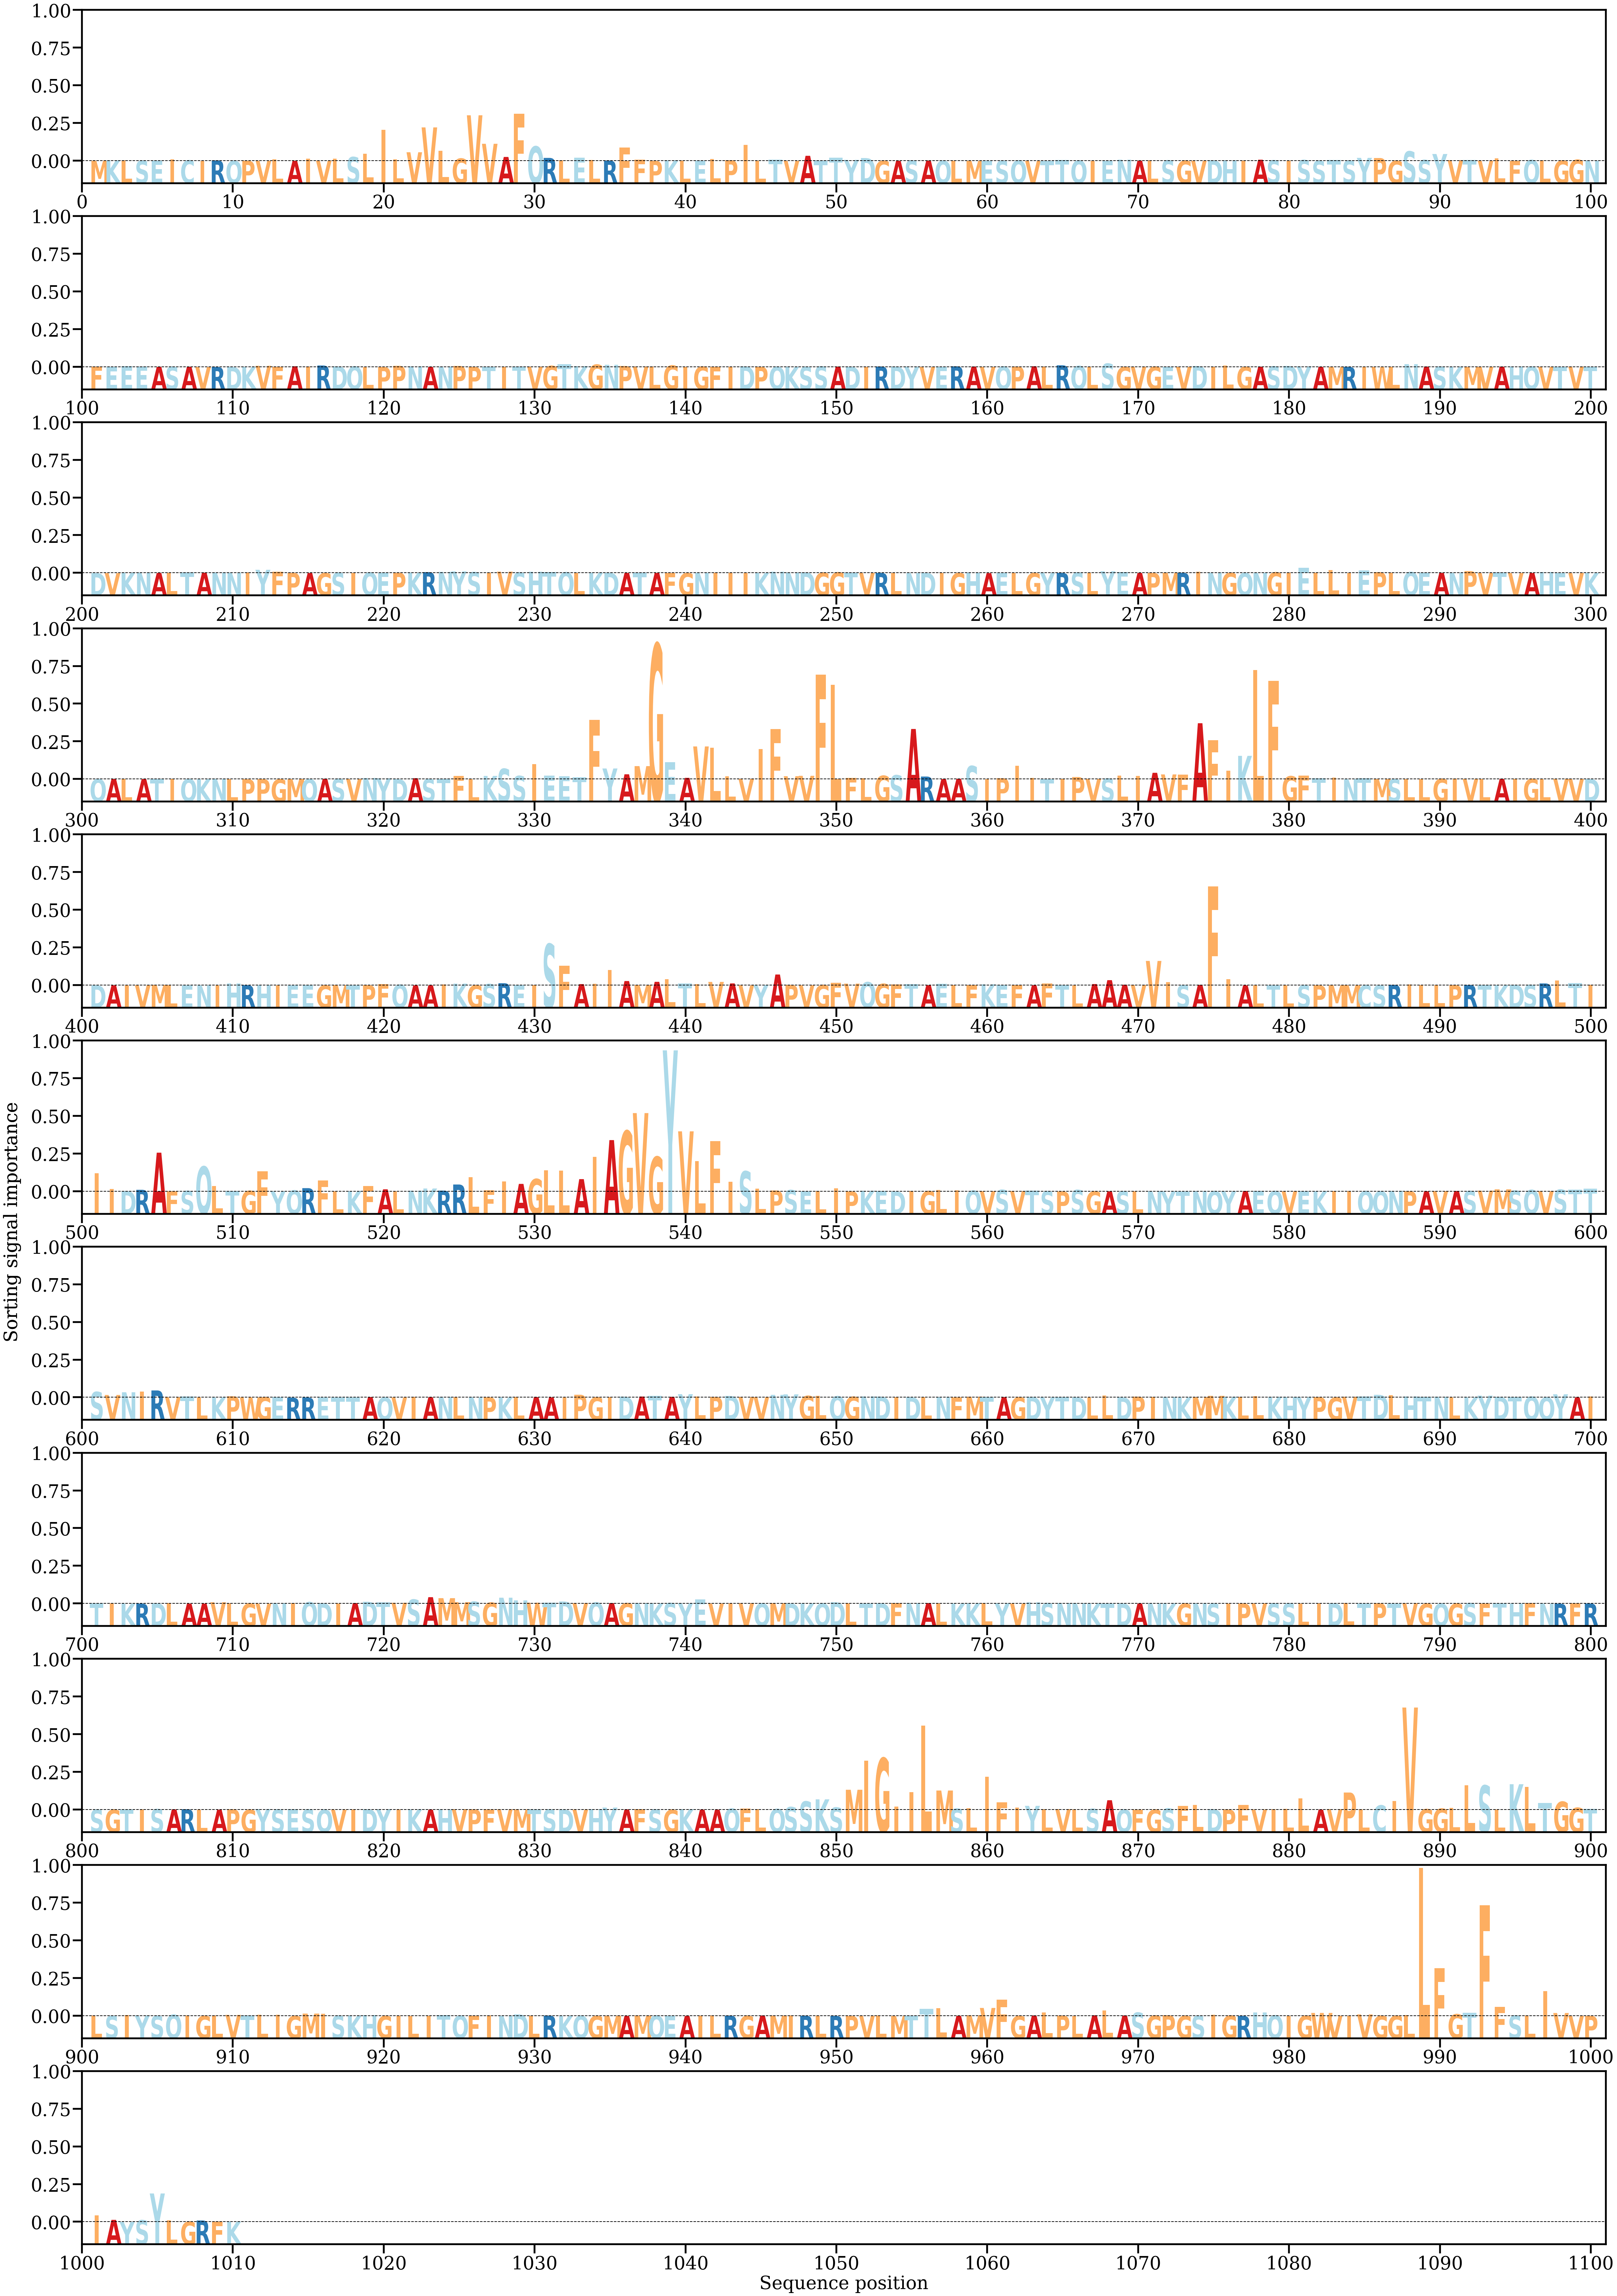

The table this chart was drawn from, first rows:
AA, Alpha
M, [4.2370186e-05]
K, [0.00017481]
L, [0.00016298]
S, [4.2772786e-05]
E, [8.1345366e-05]
I, [0.00041299]
C, [0.00014273]
I, [7.757231e-06]
R, [0.0001225]
Q, [3.736734e-05]
P, [2.9762858e-05]
V, [6.7723755e-05]
L, [0.00036647]
A, [1.4558117e-05]
I, [0.0005463]
V, [7.579003e-05]
L, [0.00053554]
S, [0.00096728]
L, [0.00178721]
I, [0.00768743]
L, [0.00042938]
V, [0.00213726]
V, [0.00825183]
L, [0.00248998]
G, [0.00058813]
V, [0.01123464]
V, [0.00421768]
A, [0.00098034]
F, [0.01158696]
Q, [0.00358635]
R, [0.00074596]
L, [0.00018943]
E, [0.00079897]
L, [0.00027213]
R, [7.9329664e-05]
F, [0.00333015]
F, [0.00033384]
P, [1.6393495e-05]
K, [0.00017698]
L, [7.924625e-05]
E, [5.5572833e-05]
L, [0.0004932]
P, [0.00018059]
I, [0.00395929]
L, [6.164248e-05]
T, [0.00033729]
V, [1.1003899e-05]
A, [0.00126064]
T, [5.9761842e-05]
T, [0.00082498]
Y, [0.0002629]
D, [0.00070727]
G, [4.7695277e-05]
A, [2.2697253e-05]
S, [9.722263e-05]
A, [9.11273e-05]
Q, [4.3987457e-05]
L, [5.1793955e-05]
M, [3.0298508e-05]
E, [1.587685e-05]
... 950 more rows
